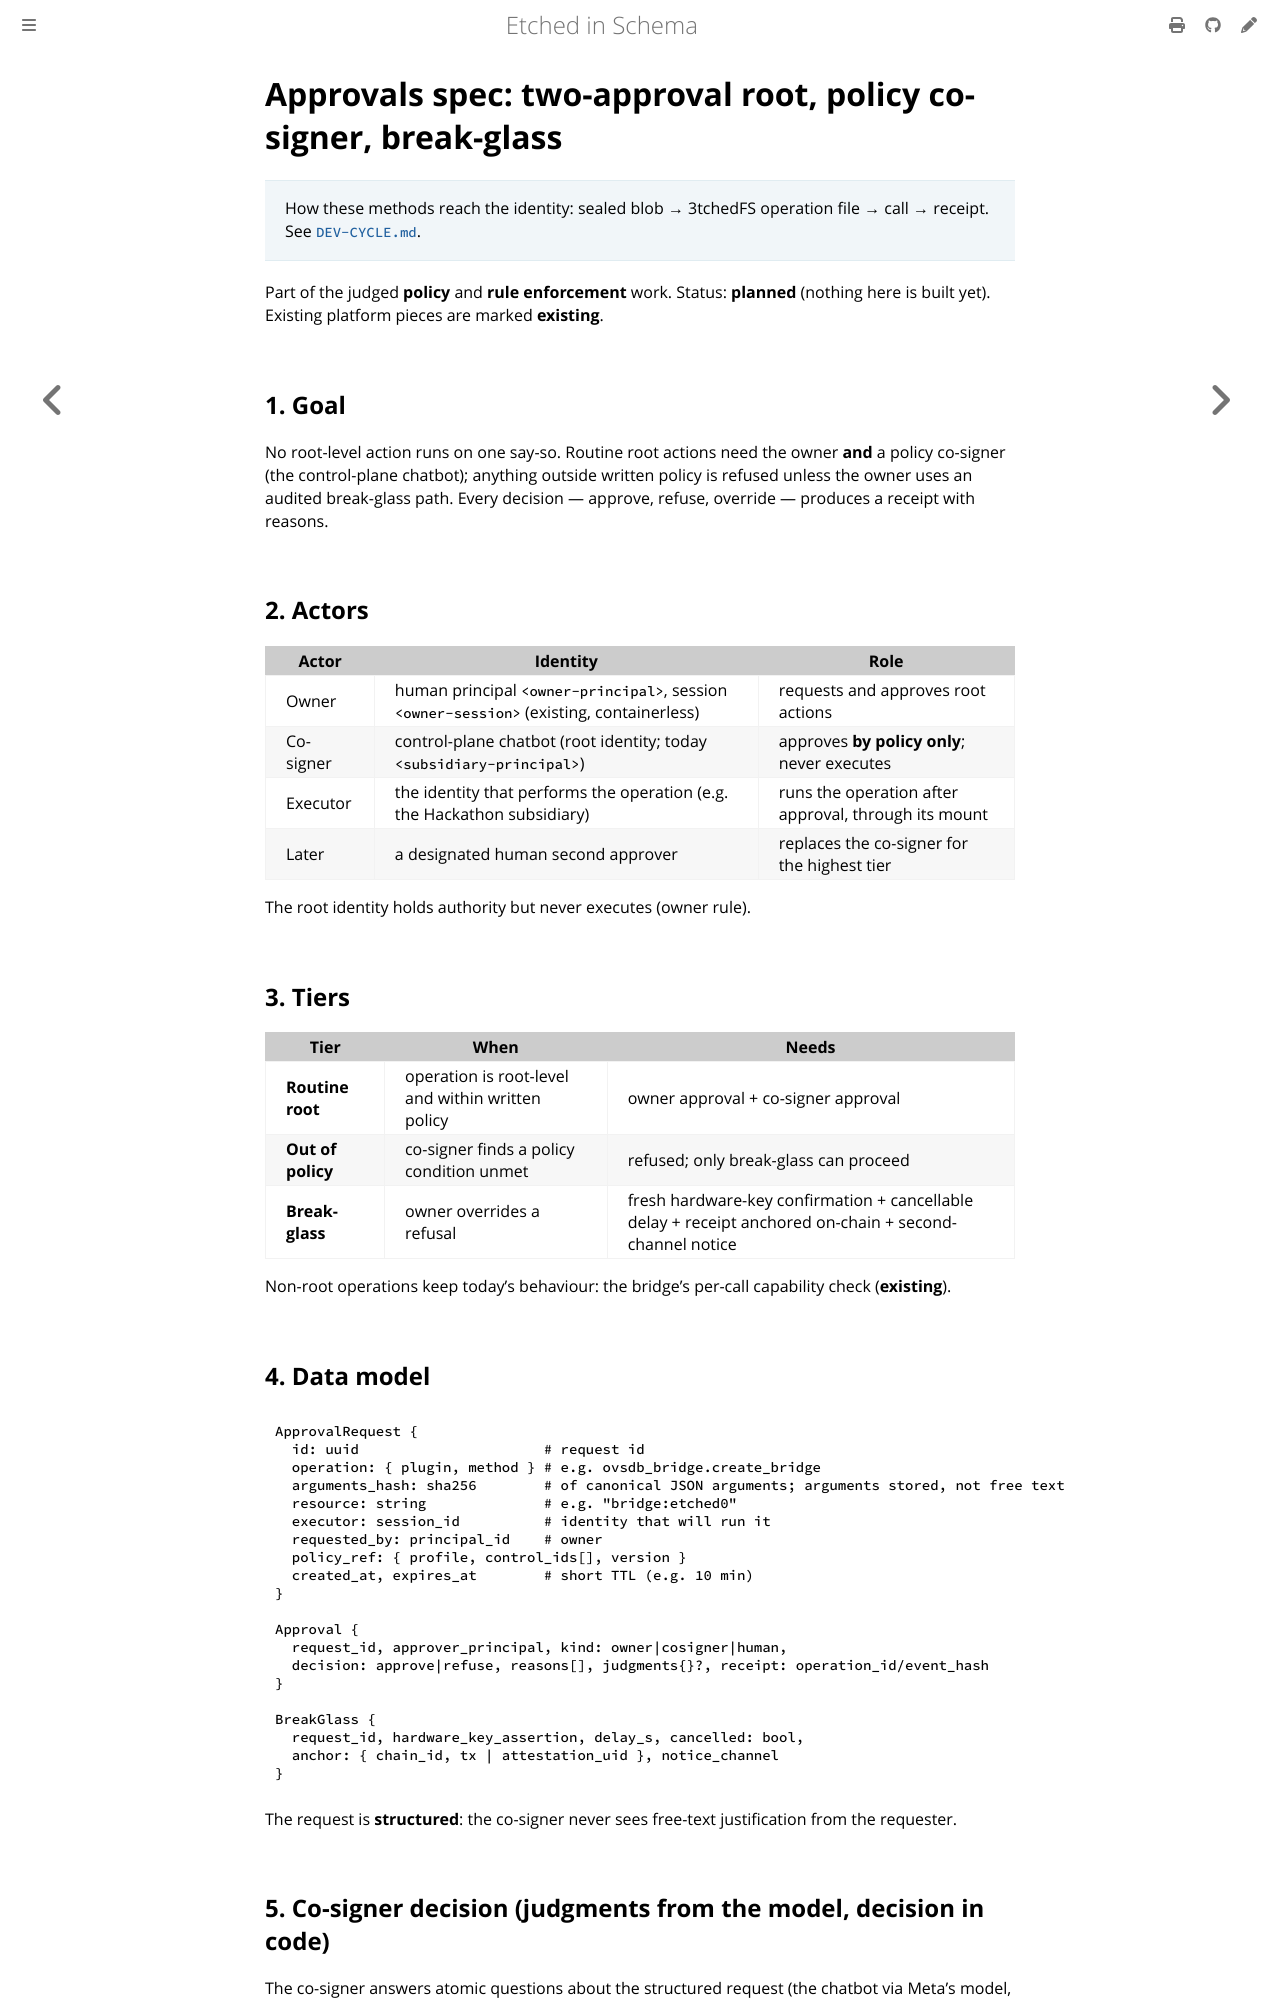

repository: repr0bated/etched-in-schema · page: approvals-spec.html · generator: mdbook

# Approvals spec: two-approval root, policy co-signer, break-glass

> How these methods reach the identity: sealed blob → 3tchedFS operation file → call → receipt. See [`DEV-CYCLE.md`](DEV-CYCLE.md).

Part of the judged **policy** and **rule enforcement** work. Status: **planned**
(nothing here is built yet). Existing platform pieces are marked **existing**.

## 1. Goal

No root-level action runs on one say-so. Routine root actions need the owner
**and** a policy co-signer (the control-plane chatbot); anything outside
written policy is refused unless the owner uses an audited break-glass path.
Every decision — approve, refuse, override — produces a receipt with reasons.

## 2. Actors

| Actor | Identity | Role |
|---|---|---|
| Owner | human principal `<owner-principal>`, session `<owner-session>` (existing, containerless) | requests and approves root actions |
| Co-signer | control-plane chatbot (root identity; today `<subsidiary-principal>`) | approves **by policy only**; never executes |
| Executor | the identity that performs the operation (e.g. the Hackathon subsidiary) | runs the operation after approval, through its mount |
| Later | a designated human second approver | replaces the co-signer for the highest tier |

The root identity holds authority but never executes (owner rule).

## 3. Tiers

| Tier | When | Needs |
|---|---|---|
| **Routine root** | operation is root-level and within written policy | owner approval + co-signer approval |
| **Out of policy** | co-signer finds a policy condition unmet | refused; only break-glass can proceed |
| **Break-glass** | owner overrides a refusal | fresh hardware-key confirmation + cancellable delay + receipt anchored on-chain + second-channel notice |

Non-root operations keep today's behaviour: the bridge's per-call capability
check (**existing**).

## 4. Data model

```text
ApprovalRequest {
  id: uuid                      # request id
  operation: { plugin, method } # e.g. ovsdb_bridge.create_bridge
  arguments_hash: sha256        # of canonical JSON arguments; arguments stored, not free text
  resource: string              # e.g. "bridge:etched0"
  executor: session_id          # identity that will run it
  requested_by: principal_id    # owner
  policy_ref: { profile, control_ids[], version }
  created_at, expires_at        # short TTL (e.g. 10 min)
}

Approval {
  request_id, approver_principal, kind: owner|cosigner|human,
  decision: approve|refuse, reasons[], judgments{}?, receipt: operation_id/event_hash
}

BreakGlass {
  request_id, hardware_key_assertion, delay_s, cancelled: bool,
  anchor: { chain_id, tx | attestation_uid }, notice_channel
}
```

The request is **structured**: the co-signer never sees free-text
justification from the requester.
